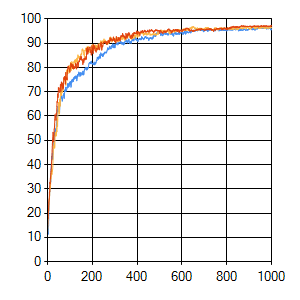

The table this chart was drawn from, first rows:
sep=| 
epoch| evaluation_0| error_0| evaluation_1| error_1| evaluation_2| error_2
0| 11,49| 0| 11| 0| 12,97| 0
1| 12,48| 5,25862500920627| 12,48| 4,83427658194421| 15,6| 3,3408667415972
2| 11,49| 4,14643168595911| 13,96| 3,11346715072333| 18,23| 2,47587434698397
3| 11,33| 3,87946966810241| 18,23| 2,09384695761219| 17,9| 2,04964556231904
4| 11,66| 2,65723520164863| 19,05| 1,9544458943588| 20,53| 1,95350028972045
5| 14,78| 2,47719970608885| 22| 1,82880668519042| 22| 1,62979760654103
6| 19,05| 2,60053767669682| 21,02| 1,88784859744025| 24,63| 1,74951615724891
7| 21,84| 2,1490175998496| 23,48| 1,80533480316452| 25,45| 1,58390915064163
8| 23,97| 1,79035974304912| 25,12| 1,67737982771378| 25,94| 1,65054928601692
9| 25,62| 1,78545522784903| 26,27| 1,79116509305174| 28,74| 1,80318121625371
10| 28,57| 1,79550137848648| 27,42| 1,73376821721089| 28,74| 1,52870985951787
11| 28,9| 1,90261472213843| 29,39| 1,62168645467189| 32,68| 1,58396825152802
12| 32,35| 1,75744624424915| 30,87| 1,64819933915601| 32,18| 1,53031971357758
13| 33,33| 1,66309765291356| 30,38| 1,53370919074577| 34,48| 1,50750248243853
14| 32,51| 1,74778605411234| 31,69| 1,59102711612127| 34,81| 1,54472038643973
15| 33| 1,63538221191285| 34,32| 1,65947261211632| 36,29| 1,44322747355178
16| 37,93| 1,65526924983667| 34,15| 1,6456232381421| 37,11| 1,77973423086695
17| 38,92| 1,8417860672266| 34,98| 1,65123643780283| 38,42| 1,58607518196201
18| 41,71| 1,57287992056452| 36,78| 1,48064359898688| 40,23| 1,56023579904103
19| 43,51| 1,56876578297602| 37,93| 1,49981450060476| 41,54| 1,45651031653684
20| 43,19| 1,79068636223684| 35,96| 1,66502842610375| 43,35| 1,60590829582307
21| 42,2| 1,53474413115497| 37,93| 1,63937372727277| 45,65| 1,4431317964807
22| 44,66| 1,71908190755704| 37,27| 1,50534972286573| 48,44| 1,70755222068083
23| 42,2| 1,70392860176647| 37,93| 1,46648912668034| 50,41| 1,58157585260665
24| 43,02| 1,57275582522207| 39,24| 1,46660162660415| 51,07| 1,43653945858968
25| 45,16| 1,48526264361267| 42,2| 1,6670078672409| 53,37| 1,58893306360876
26| 50,74| 1,613695683308| 45,16| 1,55037611271009| 53,04| 1,48304837897471
27| 50,9| 1,83547234026229| 47,62| 1,51092091249716| 49,43| 1,30517546857043
28| 47,29| 1,35400562370085| 47,29| 1,48743759445257| 49,59| 1,58478948036458
29| 49,75| 1,74945085334755| 48,11| 1,56594963853709| 52,05| 1,38593488726222
30| 48,93| 1,63838332840596| 49,1| 1,58469990510844| 54,68| 1,43287437463827
31| 52,38| 1,67149173538435| 49,26| 1,58670650825357| 54,84| 1,47689294757031
32| 53,86| 1,31000881066729| 46,8| 1,44027218347283| 56,32| 1,39092073093213
33| 52,22| 1,47490961316771| 47,62| 1,48663010904191| 58,78| 1,57085771002509
34| 54,84| 1,46545008105194| 51,89| 1,5774792741719| 60,59| 1,30043820553092
35| 54,68| 1,33736820176347| 52,55| 1,38302108605548| 59,77| 1,59860753555122
36| 54,52| 1,3369226183111| 53,37| 1,60061836195103| 59,61| 1,27222290266398
37| 53,37| 1,55360513130118| 51,72| 1,7703944724926| 59,77| 1,45226612838486
38| 54,35| 1,56430641068404| 53,37| 1,62708702066312| 58,29| 1,42682454459143
39| 54,84| 1,33188079904256| 51,89| 1,3917509378167| 61,08| 1,54365306940775
40| 56,65| 1,46332347273738| 53,69| 1,55246535187057| 60,76| 1,24922347156197
41| 57,47| 1,40699269181473| 55,5| 1,42183792296629| 60,92| 1,30291066650416
42| 58,62| 1,54007050518094| 53,53| 1,50913301669903| 64,04| 1,539004831242
43| 59,93| 1,37706578748041| 57,31| 1,45378737534532| 66,01| 1,45245400229679
44| 62,56| 1,4190586761492| 59,28| 1,49677684742064| 65,68| 1,49483402986932
45| 61,41| 1,49516594503017| 55,67| 1,38268734694827| 66,67| 1,29585636828033
46| 62,23| 1,41855145604139| 58,46| 1,4668886017255| 69,13| 1,44846060842366
47| 64,04| 1,4123157036744| 61,41| 1,39696791725317| 67,65| 1,39864458170804
48| 61,9| 1,29222756469165| 62,23| 1,60521715916668| 69,29| 1,41994961179847
49| 62,89| 1,33058181108693| 65,68| 1,29505474707399| 71,76| 1,38117473792174
50| 63,22| 1,39667587211477| 65,52| 1,56481509181187| 70,94| 1,3817647115848
51| 64,04| 1,54354861132477| 62,89| 1,32449275275728| 71,43| 1,3508414895664
52| 63,88| 1,3688477377419| 61,74| 1,29870786314429| 71,59| 1,35819792898913
53| 64,2| 1,38186594333207| 60,92| 1,23450922784629| 70,44| 1,44744625880121
54| 61,41| 1,3659788218375| 63,38| 1,4872547331339| 70,28| 1,41496095493774
55| 63,22| 1,21427170045328| 67| 1,40216781145091| 69,79| 1,36156195011265
56| 65,19| 1,53622185458783| 64,04| 1,43509042833865| 70,28| 1,26844579511685
57| 64,37| 1,33521745664571| 64,53| 1,37854250674127| 70,61| 1,40042186006526
58| 65,68| 1,51040280614455| 69,13| 1,66723837549535| 73,07| 1,35343146458003
... 942 more rows
